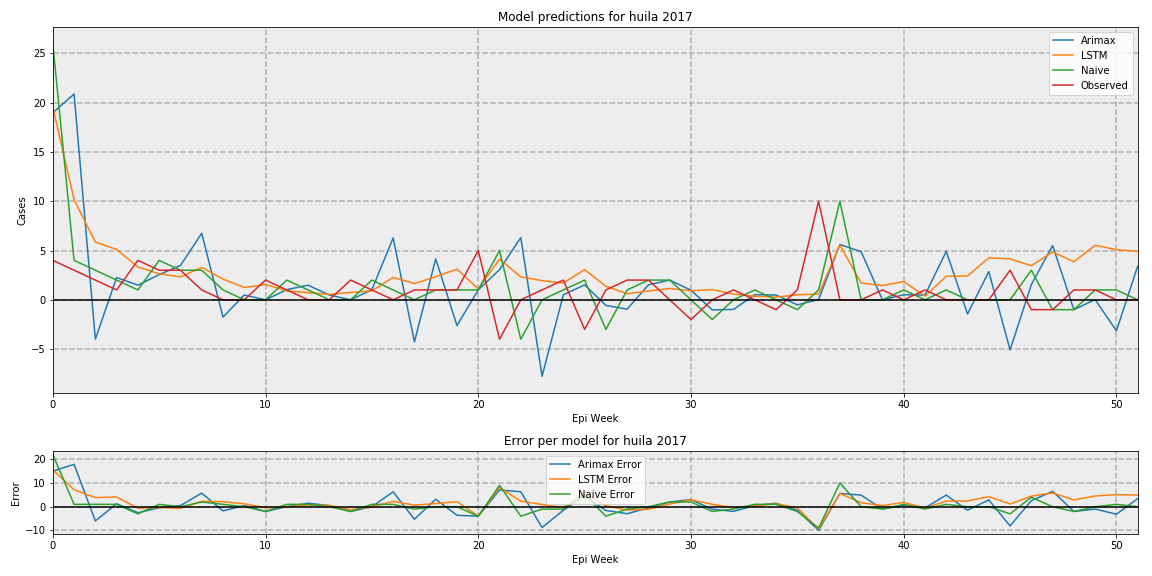

The data file committed next to this chart (first rows):
, Arimax, LSTM, Naive, Observed
0, 18.96, 19.56, 26, 4.0
1, 20.87, 10.15, 4, 3
2, -3.985, 5.858, 3, 2.0
3, 2.257, 5.103, 2, 1.0
4, 1.483, 3.332, 1, 4.0
5, 2.55, 2.642, 4, 3
6, 3.483, 2.325, 3, 3
7, 6.738, 3.283, 3, 1.0
8, -1.757, 2.102, 1, 0.0
9, 0.484, 1.248, 0, 0.0
10, 1.40534171968776e-16, 1.557, 0, 2.0
11, 1.032, 0.9064, 2, 1.0
12, 1.484, 0.724, 1, 0.0
13, 0.4845, 0.5439, 0, 0.0
14, 2.5792598613344328e-17, 0.7505, 0, 2.0
15, 1.031, 0.9064, 2, 1.0
16, 6.278, 2.275, 1, 0.0
17, -4.268, 1.651, 0, 1.0
18, 4.155, 2.339, 1, 1.0
19, -2.612, 3.114, 1, 1.0
20, 1.0, 1.101, 1, 5.0
21, 3.058, 4.124, 5, -4.0
22, 6.311, 2.33, -4, 0.0
23, -7.754, 1.942, 0, 1.0
24, 0.5135, 1.704, 1, 2.0
25, 1.513, 3.055, 2, -3
26, -0.5664, 1.377, -3, 1.0
27, -0.9472, 0.6156, 1, 2.0
28, 1.513, 0.896, 2, 2.0
29, 2.0, 1.145, 2, 0.0
30, 0.9741, 0.912, 0, -2.0
31, -1.026, 1.033, -2, 0.0
32, -0.9743, 0.5806, 0, 1.0
33, 0.5128, 0.3613, 1, 0.0
34, 0.4873, 0.2734, 0, -1.0
35, -0.5126, 0.5126, -1, 1.0
36, 0.02512, 0.5744, 1, 10.0
37, 5.613, 5.558, 10, 0.0
38, 4.876, 1.701, 0, 0.0
39, 1.1492288087534224e-17, 1.447, 0, 1.0
40, 0.5123, 1.853, 1, 0.0
41, 0.4877, 0.3728, 0, 1.0
42, 4.907, 2.383, 1, 0.0
43, -1.441, 2.412, 0, 0.0
44, 2.86, 4.258, 0, 0.0
45, -5.083, 4.147, 0, 3
46, 1.535, 3.456, 3, -1.0
47, 5.501, 4.853, -1, -1.0
48, -1, 3.86, -1, 1.0
49, 0.02247, 5.522, 1, 1.0
50, -3.146, 5.088, 1, 0.0
51, 3.419, 4.906, 0, 0.0
